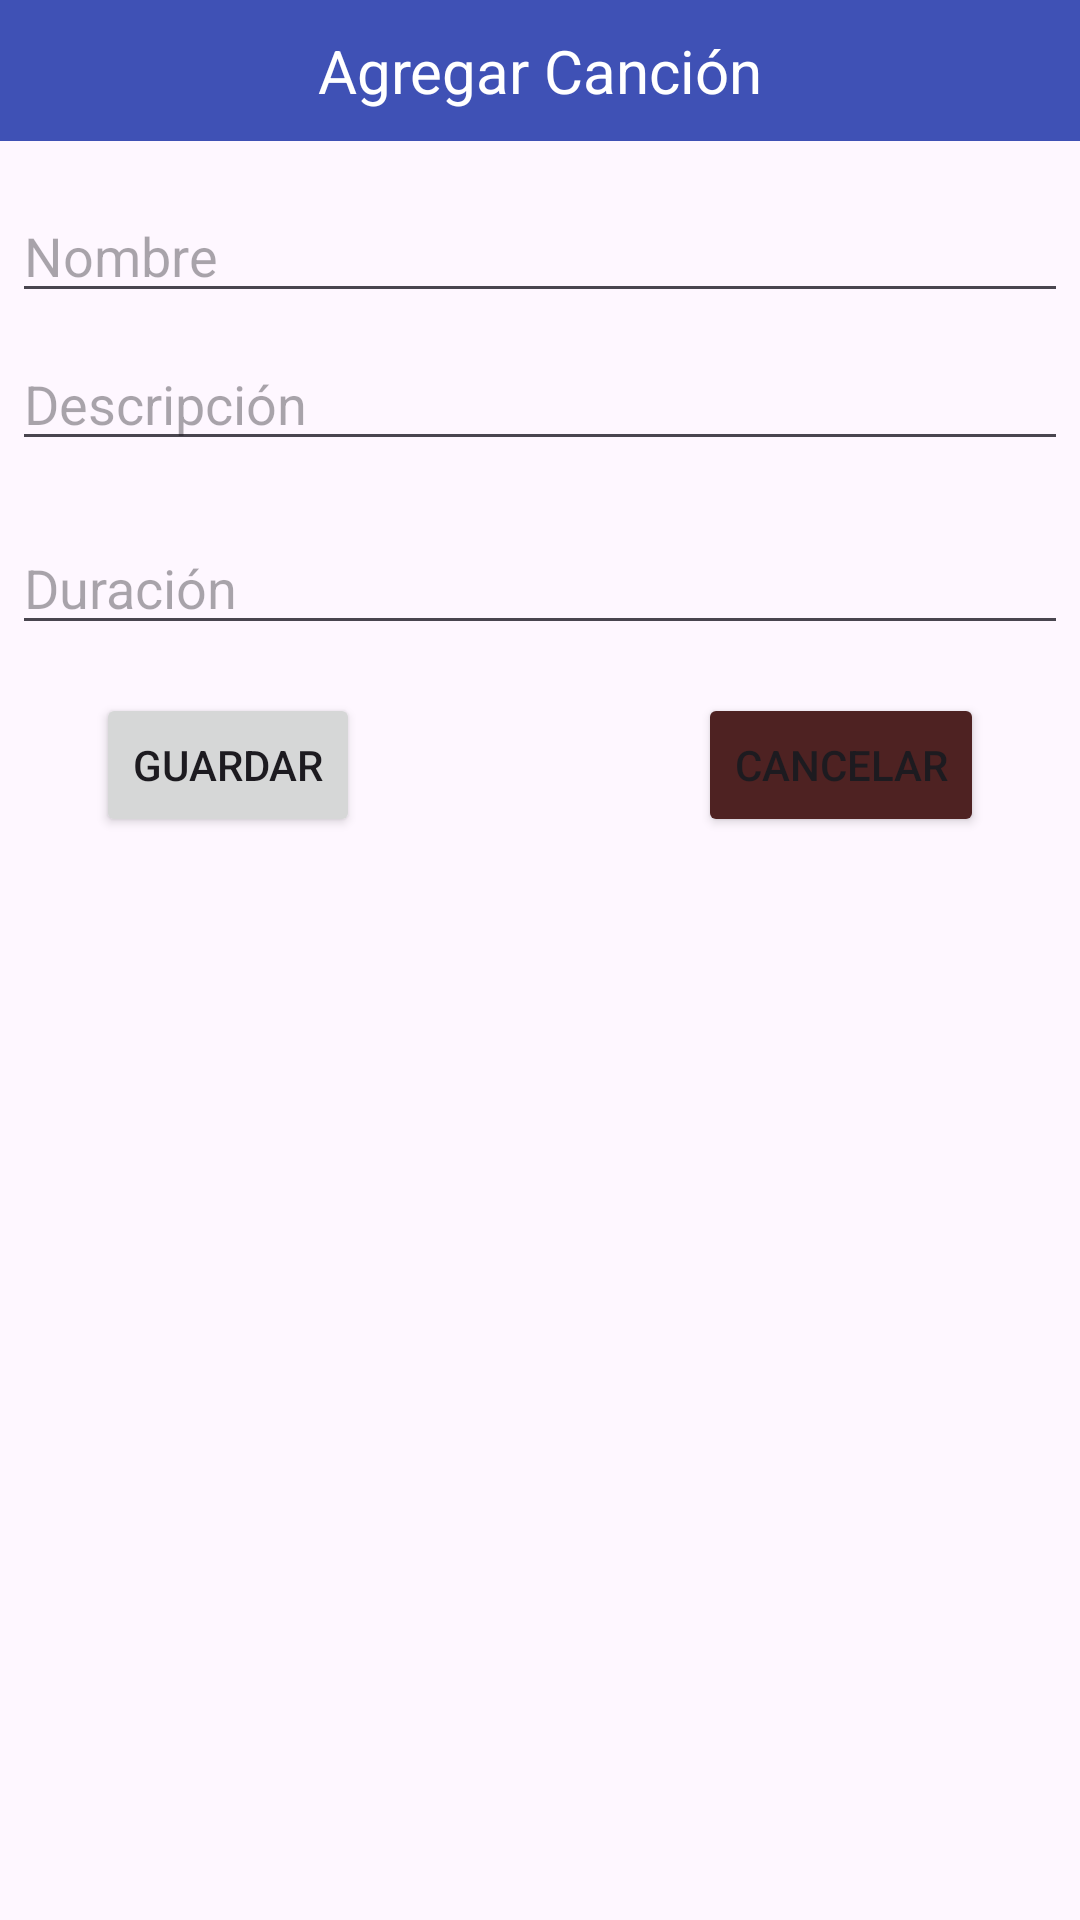

Android layout source for this screen:
<!-- AndroidManifest.xml: application theme Theme.Ensayos -->
<!-- res/layout/dialogo_crear_cancion.xml -->
<LinearLayout xmlns:android="http://schemas.android.com/apk/res/android"
    xmlns:app="http://schemas.android.com/apk/res-auto"
    xmlns:tools="http://schemas.android.com/tools"
    android:layout_width="match_parent"
    android:layout_height="wrap_content"
    android:orientation="vertical">


    <TextView
        android:id="@+id/tituloventana"
        android:layout_width="match_parent"
        android:layout_height="wrap_content"
        android:background="#3F51B5"
        android:padding="10dp"
        android:text="Agregar Canción"
        android:textAlignment="center"
        android:textColor="#FFFFFF"
        android:textSize="20sp" />

    <EditText
        android:id="@+id/inputEmail"
        android:layout_width="match_parent"
        android:layout_height="wrap_content"
        android:layout_marginLeft="4dp"
        android:layout_marginTop="16dp"
        android:layout_marginRight="4dp"
        android:layout_marginBottom="4dp"
        android:hint="Nombre"
        android:inputType="text" />

    <EditText
        android:id="@+id/inputDescripcion"
        android:layout_width="match_parent"
        android:layout_height="wrap_content"
        android:layout_marginLeft="4dp"
        android:layout_marginTop="4dp"
        android:layout_marginRight="4dp"
        android:layout_marginBottom="16dp"
        android:fontFamily="sans-serif"
        android:hint="Descripción"
        android:inputType="text" />

    <EditText
        android:id="@+id/inputDuracion"
        android:layout_width="match_parent"
        android:layout_height="wrap_content"
        android:layout_marginLeft="4dp"
        android:layout_marginTop="4dp"
        android:layout_marginRight="4dp"
        android:layout_marginBottom="16dp"
        android:fontFamily="sans-serif"
        android:hint="Duración"
        android:inputType="text" />

    <androidx.constraintlayout.widget.ConstraintLayout
        android:layout_width="match_parent"
        android:layout_height="match_parent">

        <Button
            android:id="@+id/btnAceptar"
            android:layout_width="wrap_content"
            android:layout_height="wrap_content"
            android:layout_marginStart="32dp"
            android:text="Guardar"
            app:layout_constraintStart_toStartOf="parent"
            app:layout_constraintTop_toTopOf="parent" />

        <Button
            android:id="@+id/btnCancelar"
            android:layout_width="wrap_content"
            android:layout_height="wrap_content"
            android:layout_marginEnd="32dp"
            android:backgroundTint="@color/rojoOscuro"
            android:text="Cancelar"
            app:layout_constraintEnd_toEndOf="parent"
            app:layout_constraintTop_toTopOf="parent" />
    </androidx.constraintlayout.widget.ConstraintLayout>

</LinearLayout>
<!-- resources referenced by this layout -->
<resources>
  <color name="rojoOscuro">#4E2222</color>
  <style name="Theme.Ensayos" parent="Base.Theme.Ensayos" />
  <style name="Base.Theme.Ensayos" parent="Theme.Material3.DayNight.NoActionBar">
          
          
          
          <item name="colorPrimary">@color/colorPrimary</item>
          
          <item name="colorPrimaryDark">@color/colorPrimaryDark</item>
          
          <item name="colorAccent">@color/colorAccent</item>
          <item name="materialButtonStyle">@style/Theme.Ensayos.Button</item>
  
          <item name="android:windowSplashScreenBackground">@color/white</item>
          <item name="android:windowSplashScreenAnimatedIcon">@drawable/animicono_mini_largo</item>
          <item name="android:windowSplashScreenAnimationDuration">3000</item>
          <item name="windowSplashScreenIconBackgroundColor">#f0e067</item>
      </style>
  <color name="colorPrimary">#3F51B5</color>
  <color name="colorPrimaryDark">#2F3D8B</color>
  <color name="colorAccent">#FFC107</color>
  <style name="Theme.Ensayos.Button" parent="Widget.MaterialComponents.Button">
          <item name="cornerSize">50dp</item>
      </style>
  <color name="white">#FFFFFFFF</color>
  <!-- drawable animicono_mini_largo: vector/xml drawable (drawable, 63438 chars, omitted) -->
</resources>
